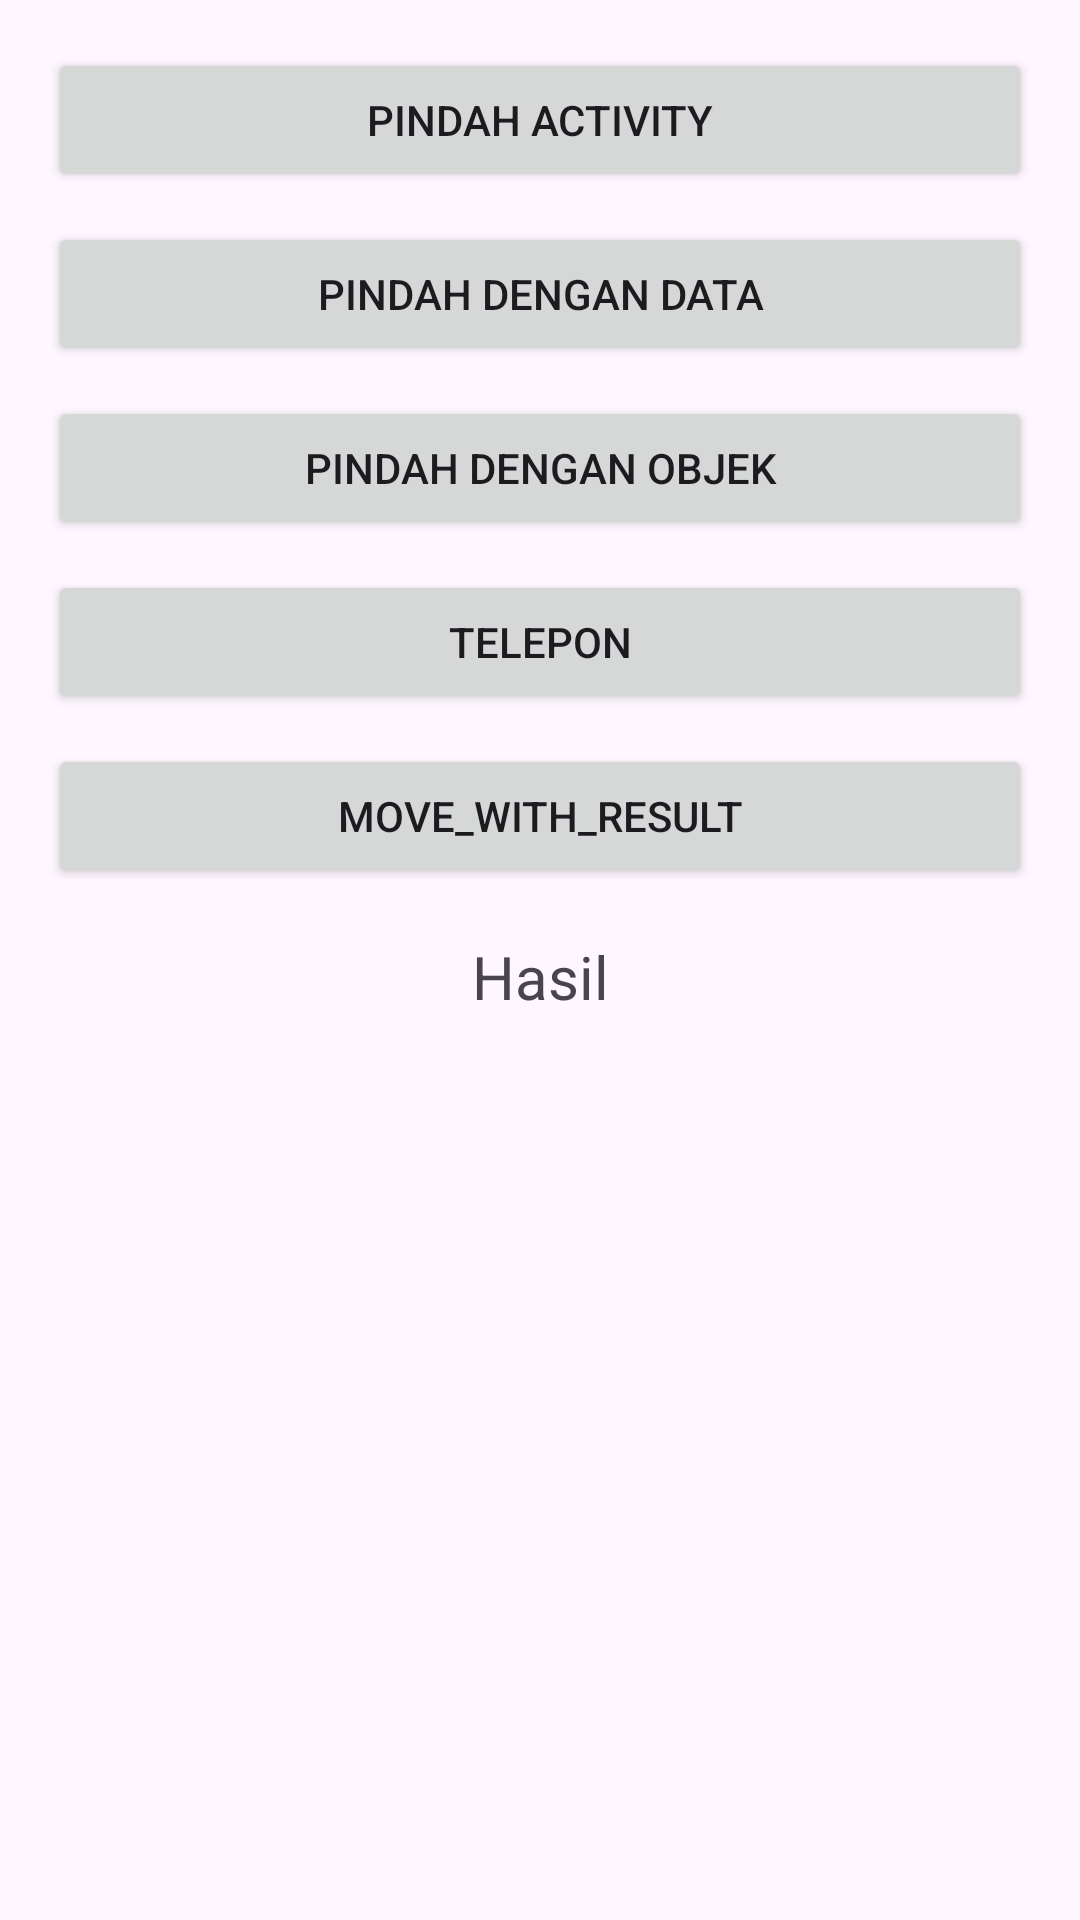

Here is an Android app screen rendered from its layout file. Give the layout XML and the strings, colors and styles it references.
<!-- AndroidManifest.xml: application theme Theme.AplikasiActivity -->
<!-- res/layout/activity_main.xml -->
<?xml version="1.0" encoding="utf-8"?>
<LinearLayout xmlns:android="http://schemas.android.com/apk/res/android"
    xmlns:app="http://schemas.android.com/apk/res-auto"
    xmlns:tools="http://schemas.android.com/tools"
    android:id="@+id/main"
    android:layout_width="match_parent"
    android:layout_height="match_parent"
    android:orientation="vertical"
    android:padding="16dp"
    tools:context=".MainActivity">

    <Button
        android:id="@+id/btn_move_activity"
        android:layout_width="match_parent"
        android:layout_height="wrap_content"
        android:text="@string/move_activity"
        android:layout_marginBottom="10dp"
 />

    <Button
        android:id="@+id/btn_move_activity_data"
        android:layout_width="match_parent"
        android:layout_height="wrap_content"
        android:text="@string/pindah_dengan_data"
        android:layout_marginBottom="10dp"
        />

    <Button
        android:id="@+id/btn_move_activity_object"
        android:layout_width="match_parent"
        android:layout_height="wrap_content"
        android:text="@string/pindah_dengan_objek"
        android:layout_marginBottom="10dp"
        />

    <Button
        android:id="@+id/btn_dial_number"
        android:layout_width="match_parent"
        android:layout_height="wrap_content"
        android:text="@string/dial_number"
        android:layout_marginBottom="10dp"
        />

    <Button
        android:id="@+id/btn_move_for_result"
        android:layout_width="match_parent"
        android:layout_height="wrap_content"
        android:layout_marginBottom="16dp"
        android:text="@string/move_with_result" />

    <TextView
        android:id="@+id/tv_result"
        android:layout_width="match_parent"
        android:layout_height="wrap_content"
        android:gravity="center"
        android:text="@string/hasil"
        android:textSize="20sp"/>

</LinearLayout>
<!-- resources referenced by this layout -->
<resources>
  <string name="dial_number">Telepon</string>
  <string name="hasil">Hasil</string>
  <string name="move_activity">Pindah Activity</string>
  <string name="move_with_result">move_with_result</string>
  <string name="pindah_dengan_data">Pindah Dengan Data</string>
  <string name="pindah_dengan_objek">Pindah dengan Objek</string>
  <style name="Theme.AplikasiActivity" parent="Base.Theme.AplikasiActivity" />
  <style name="Base.Theme.AplikasiActivity" parent="Theme.Material3.DayNight.NoActionBar">
          
          
      </style>
</resources>
